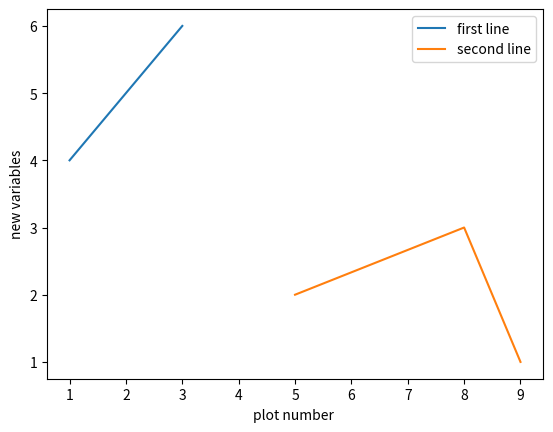

Generate this figure with matplotlib:
import matplotlib.pyplot as plt
x1=[1,2,3]
y1=[4,5,6]
plt.plot(x1,y1,label="first line")
x2=[5,8,9]
y2=[2,3,1]
plt.plot(x2,y2,label="second line")
plt.xlabel("plot number ")
plt.ylabel("new variables")
plt.legend()
plt.show()
